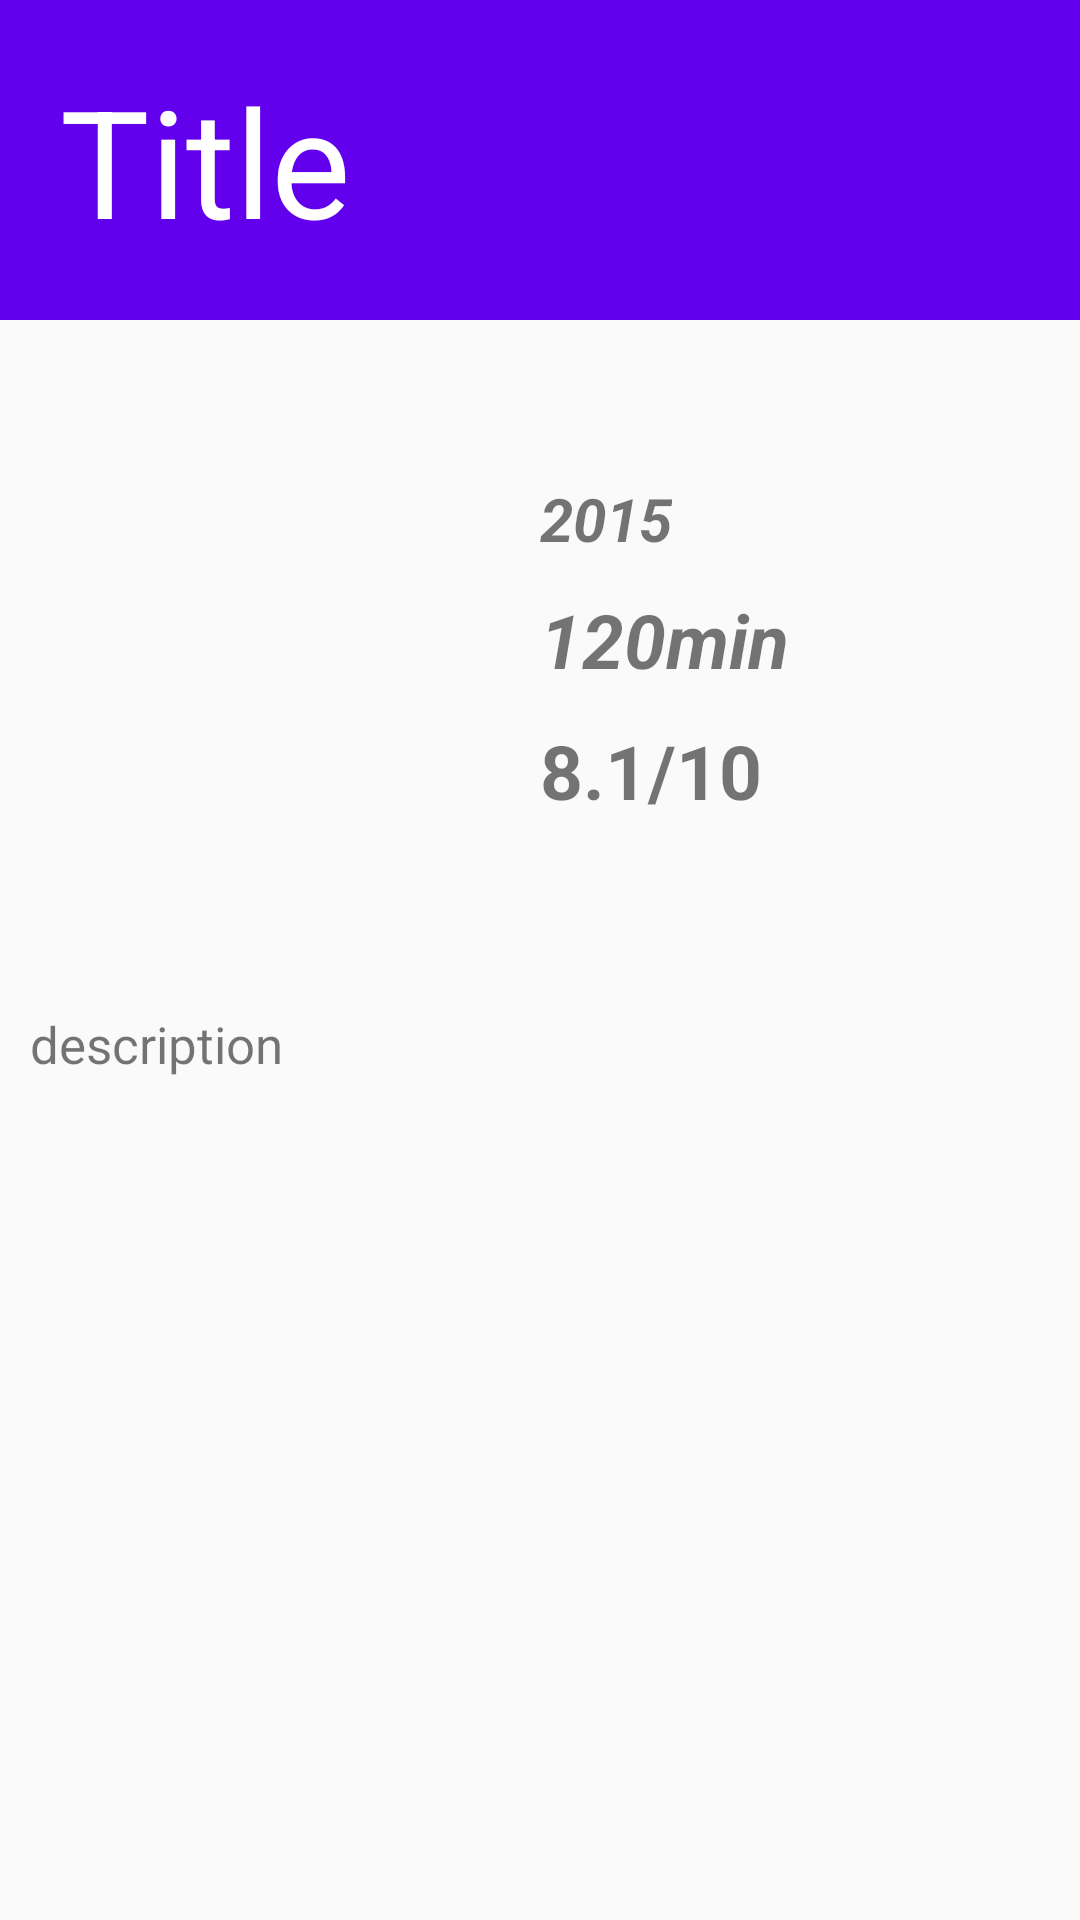

The Android layout XML behind this screen, and the referenced resources:
<!-- AndroidManifest.xml: application theme AppTheme -->
<!-- res/layout/activity_movie_details.xml -->
<?xml version="1.0" encoding="utf-8"?>
<ScrollView xmlns:android="http://schemas.android.com/apk/res/android"
    android:layout_width="match_parent"
    android:layout_height="match_parent">

    <LinearLayout
        android:layout_width="match_parent"
        android:layout_height="wrap_content"
        android:orientation="vertical">


        <TextView
            android:id="@+id/originalTitle"
            android:layout_width="match_parent"
            android:layout_height="wrap_content"
            android:background="@color/colorPrimary"
            android:fontFamily="sans-serif"
            android:padding="20dp"
            android:text="Title"
            android:textColor="@android:color/white"
            android:textSize="50sp" />


        <LinearLayout
            android:layout_width="match_parent"
            android:layout_height="wrap_content"
            android:layout_margin="10dp"
            android:orientation="horizontal">

            <include layout="@layout/movie_thumbnail" />

            <LinearLayout
                android:layout_width="wrap_content"
                android:layout_height="wrap_content"
                android:layout_gravity="center_vertical"
                android:layout_marginLeft="20dp"
                android:orientation="vertical">

                <TextView
                    android:id="@+id/releaseYear"
                    android:layout_width="wrap_content"
                    android:layout_height="wrap_content"
                    android:text="2015"
                    android:textSize="20sp"
                    android:textStyle="bold|italic" />

                <TextView
                    android:id="@+id/runTime"
                    android:layout_width="wrap_content"
                    android:layout_height="wrap_content"
                    android:layout_marginTop="10dp"
                    android:text="120min"
                    android:textSize="25sp"
                    android:textStyle="bold|italic" />

                <TextView
                    android:id="@+id/rating"
                    android:layout_width="wrap_content"
                    android:layout_height="wrap_content"
                    android:layout_marginTop="10dp"
                    android:text="8.1/10"
                    android:textSize="25sp"
                    android:textStyle="bold" />
            </LinearLayout>

        </LinearLayout>

        <TextView
            android:id="@+id/overview"
            android:layout_width="match_parent"
            android:layout_height="wrap_content"
            android:layout_margin="10dp"
            android:gravity="left"
            android:text="description"
            android:textSize="17sp"
            android:textStyle="normal" />
    </LinearLayout>
</ScrollView>
<!-- res/layout/movie_thumbnail.xml (included above) -->
<ImageView xmlns:android="http://schemas.android.com/apk/res/android"
    android:id="@+id/moviePoster"
    android:layout_width="wrap_content"
    android:layout_height="wrap_content"
    android:minHeight="200dp"
    android:minWidth="150dp"
    android:scaleType="fitXY" />
<!-- resources referenced by this layout -->
<resources>
  <style name="AppTheme" parent="Theme.AppCompat.Light.DarkActionBar">
          
          <item name="colorPrimary">@color/colorPrimary</item>
          <item name="colorPrimaryDark">@color/colorPrimaryDark</item>
          <item name="colorAccent">@color/colorAccent</item>
  
          <item name="android:spinnerDropDownItemStyle">@style/DropDownItemStyle</item>
      </style>
  <style name="DropDownItemStyle" parent="@style/Widget.AppCompat.DropDownItem.Spinner">
          <item name="android:textAppearance">@style/DropDownItemTextStyle</item>
      </style>
  <style name="DropDownItemTextStyle" parent="@style/Base.TextAppearance.AppCompat.Widget.TextView.SpinnerItem">
          <item name="android:textColor">@android:color/white</item>
      </style>
  <!-- not gathered from this repository: default colours our renderer supplied (Android Studio template values) -->
  <color name="colorPrimary">#FF6200EE</color>
  <color name="colorPrimaryDark">#FF3700B3</color>
  <color name="colorAccent">#FF03DAC5</color>
</resources>
